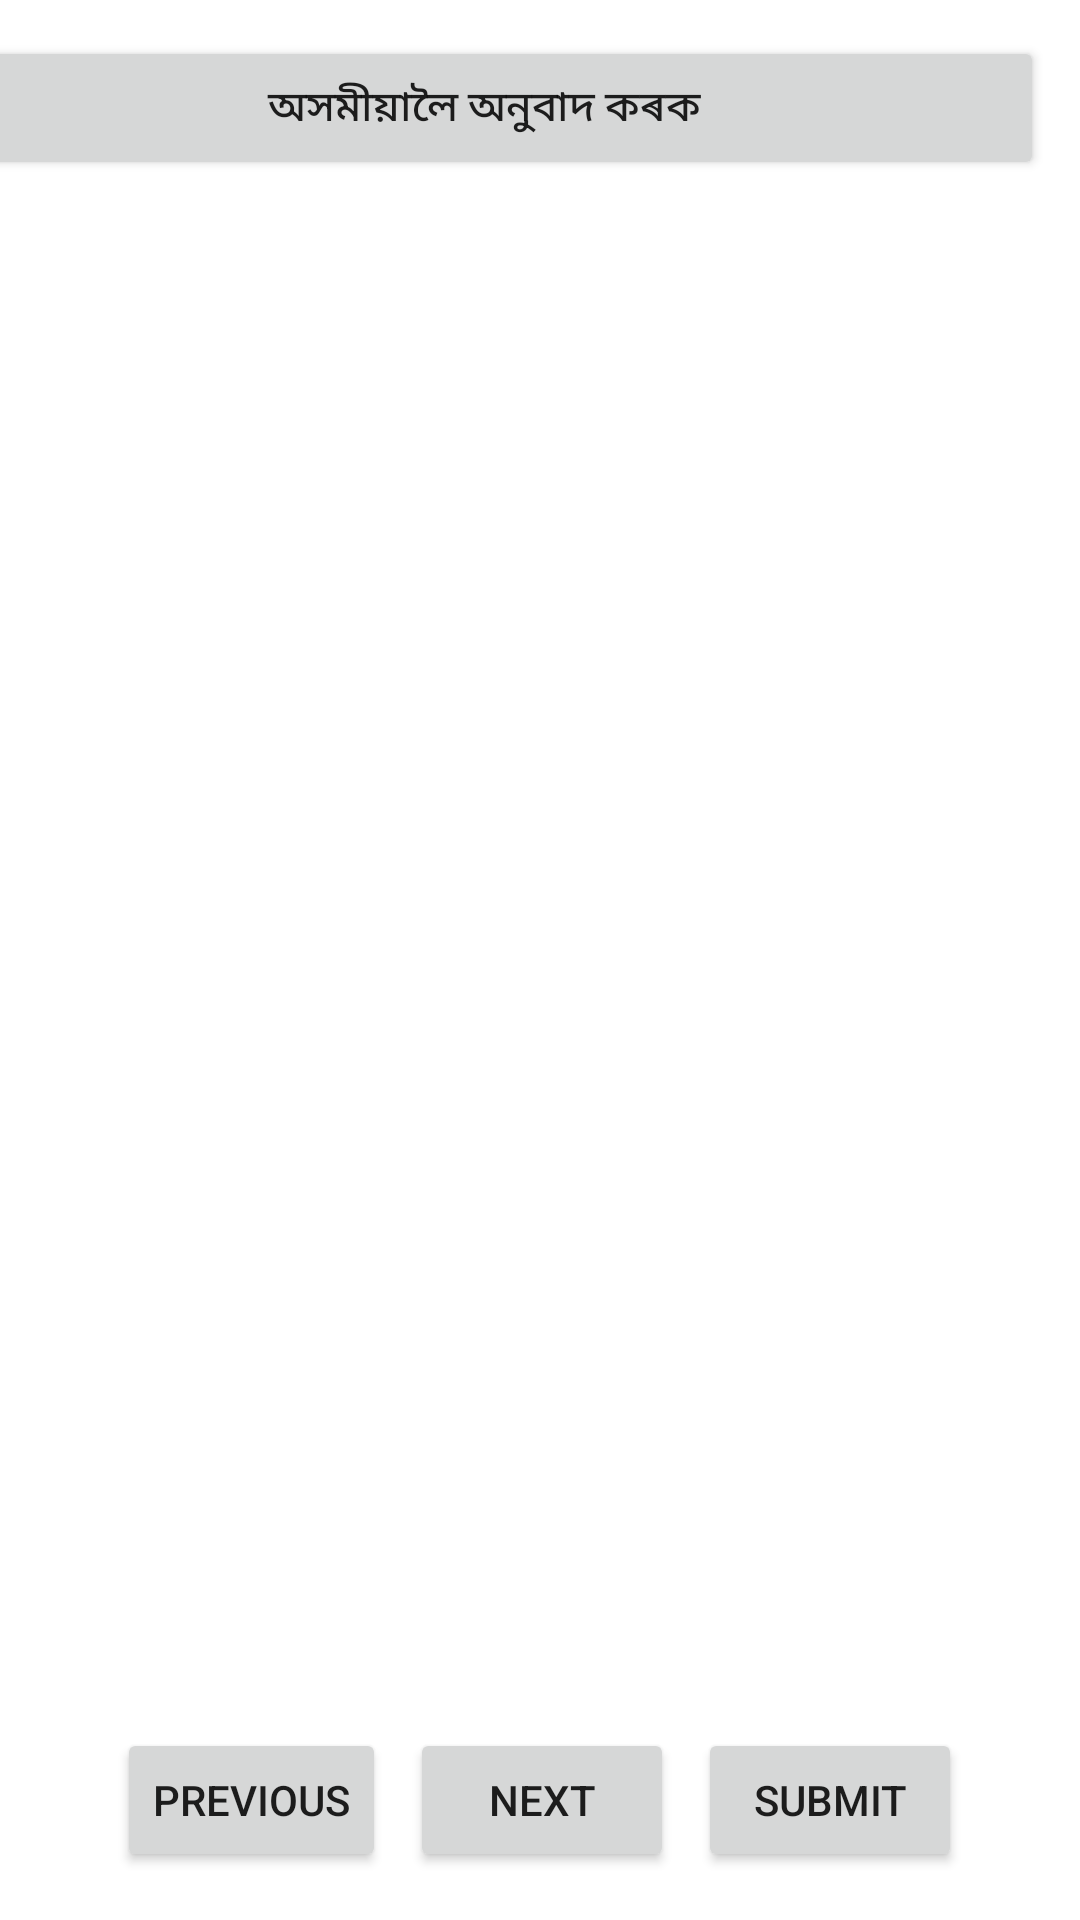

Here is an Android app screen rendered from its layout file. Give the layout XML and the strings, colors and styles it references.
<!-- AndroidManifest.xml: application theme Theme.Comeai_new -->
<!-- res/layout/fragment_questionnaire.xml -->
<?xml version="1.0" encoding="utf-8"?>
<LinearLayout xmlns:android="http://schemas.android.com/apk/res/android"
    android:id="@+id/questionnaireLayout"
    android:layout_width="match_parent"
    android:layout_height="match_parent"
    android:orientation="vertical"
    android:background="#FFFFFF"
    android:padding="0dp">

    

    

    

    <Button
        android:id="@+id/btnTranslate"
        android:layout_width="373dp"
        android:layout_height="wrap_content"
        android:layout_gravity="end"
        android:layout_margin="12dp"
        android:padding="8dp"
        android:text="অসমীয়ালৈ অনুবাদ কৰক" />

    <androidx.recyclerview.widget.RecyclerView
        android:id="@+id/recyclerViewQuestions"
        android:layout_width="match_parent"
        android:layout_height="0dp"
        android:layout_weight="1"
        android:scrollbars="vertical"
        android:padding="8dp"/>

    
    <LinearLayout
        android:layout_width="match_parent"
        android:layout_height="wrap_content"
        android:orientation="horizontal"
        android:gravity="center"
        android:padding="16dp">

        <Button
            android:id="@+id/btnPrev"
            android:layout_width="wrap_content"
            android:layout_height="wrap_content"
            android:layout_marginEnd="8dp"
            android:text="Previous" />

        <Button
            android:id="@+id/btnNext"
            android:layout_width="wrap_content"
            android:layout_height="wrap_content"
            android:layout_marginEnd="8dp"
            android:text="Next" />

        <Button
            android:id="@+id/btnSubmit"
            android:layout_width="wrap_content"
            android:layout_height="wrap_content"
            android:text="Submit" />
    </LinearLayout>

</LinearLayout>
<!-- resources referenced by this layout -->
<resources>
  <style name="Theme.Comeai_new" parent="Theme.AppCompat.Light.NoActionBar">
          <item name="colorPrimary">@color/purple_500</item>
          <item name="colorPrimaryVariant">@color/purple_700</item>
          <item name="colorOnPrimary">@color/white</item>
          <item name="colorSecondary">@color/teal_200</item>
          <item name="colorOnSecondary">@color/black</item>	
  		</style>
  <!-- not gathered from this repository: default colours our renderer supplied (Android Studio template values) -->
  <color name="purple_500">#FF6200EE</color>
  <color name="purple_700">#FF3700B3</color>
  <color name="teal_200">#FF03DAC5</color>
  <color name="black">#FF000000</color>
  <color name="white">#FFFFFFFF</color>
</resources>
